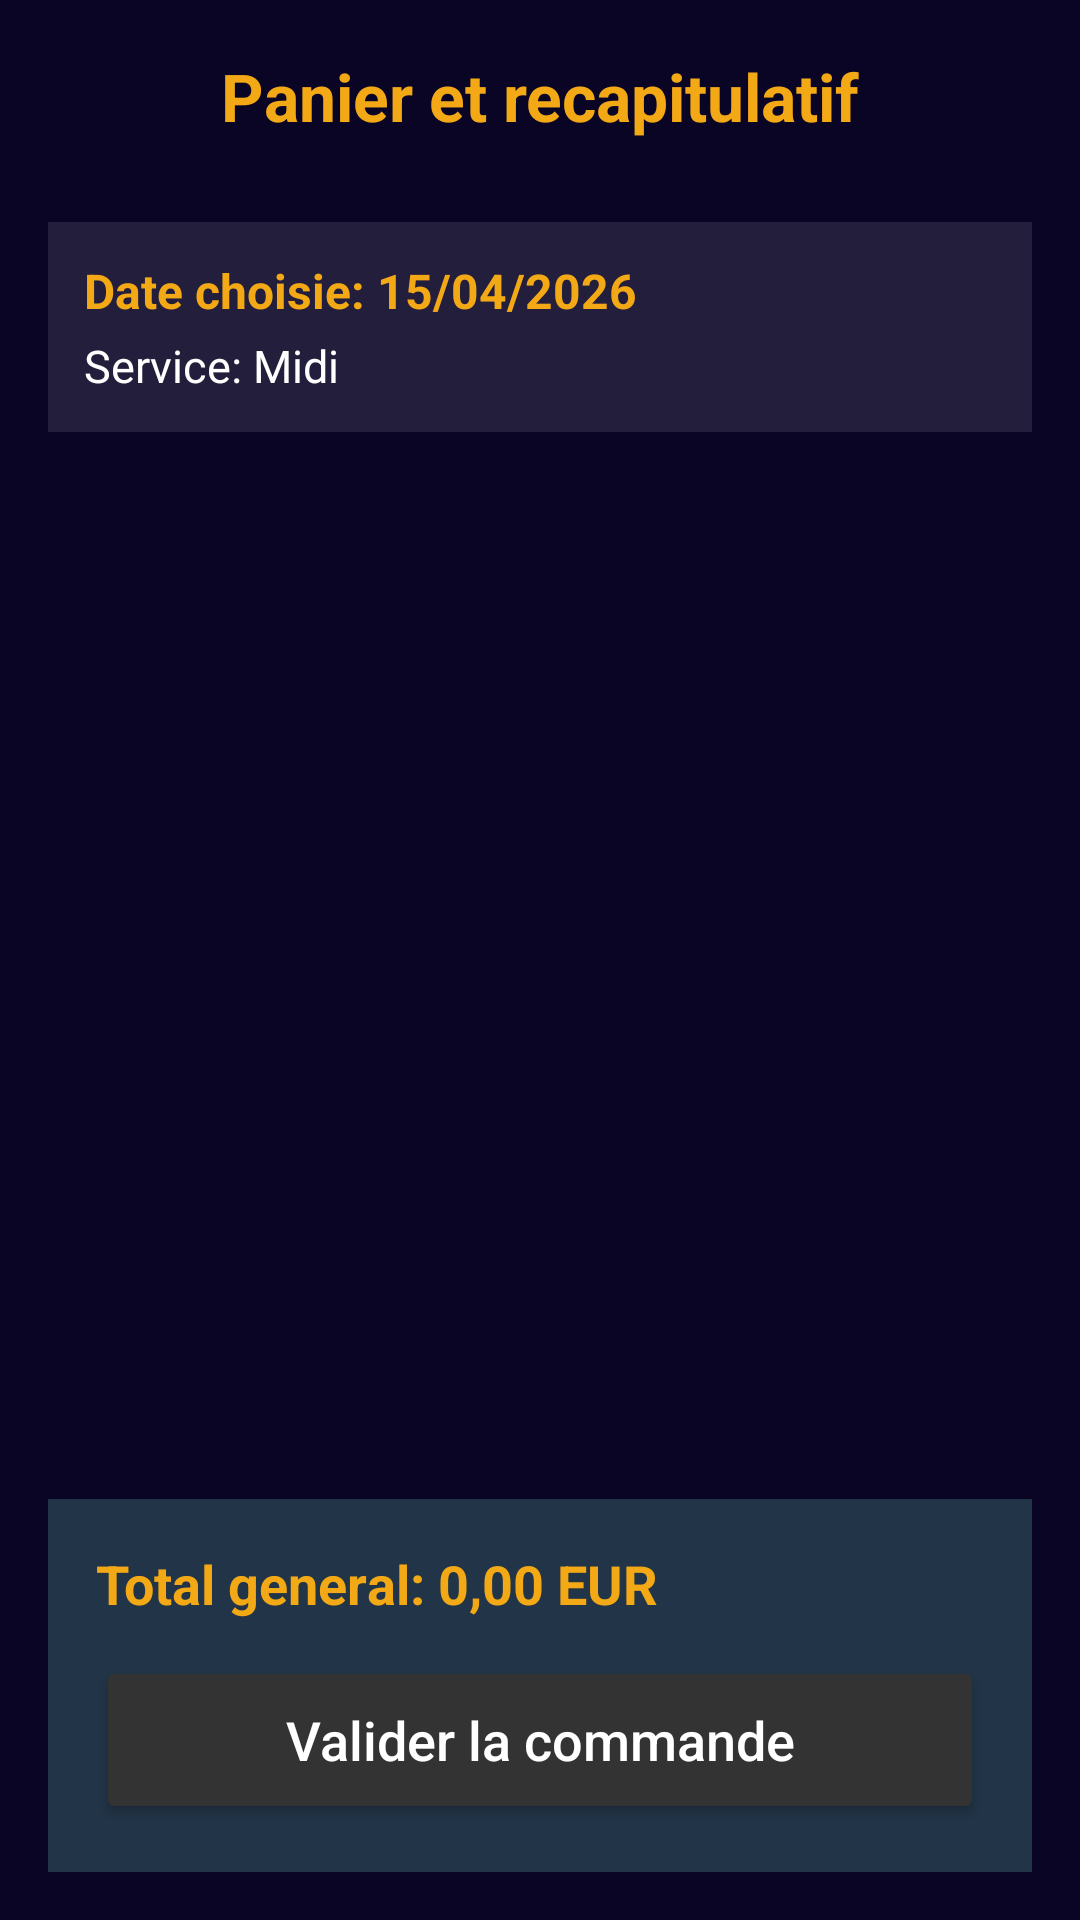

Reconstruct the res/layout file that produces this screen, plus the resources it refers to.
<!-- AndroidManifest.xml: application theme Theme.MyApplication -->
<!-- res/layout/meal_reservation_applicant_reservation_basket.xml -->
<?xml version="1.0" encoding="utf-8"?>
<androidx.constraintlayout.widget.ConstraintLayout xmlns:android="http://schemas.android.com/apk/res/android"
    xmlns:app="http://schemas.android.com/apk/res-auto"
    android:id="@+id/main"
    android:layout_width="match_parent"
    android:layout_height="match_parent"
    android:background="@color/prussian_blue">

    <androidx.appcompat.widget.Toolbar
        android:id="@+id/toolbarBasket"
        android:layout_width="match_parent"
        android:layout_height="?attr/actionBarSize"
        android:background="@color/prussian_blue"
        app:layout_constraintTop_toTopOf="parent" />

    <TextView
        android:id="@+id/textViewBasketTitle"
        android:layout_width="wrap_content"
        android:layout_height="wrap_content"
        android:text="Panier et recapitulatif"
        android:textColor="@color/amber_honey"
        android:textSize="22sp"
        android:textStyle="bold"
        app:layout_constraintBottom_toBottomOf="@+id/toolbarBasket"
        app:layout_constraintEnd_toEndOf="parent"
        app:layout_constraintStart_toStartOf="parent"
        app:layout_constraintTop_toTopOf="@+id/toolbarBasket" />

    <LinearLayout
        android:id="@+id/dateServiceSummary"
        android:layout_width="0dp"
        android:layout_height="wrap_content"
        android:layout_marginStart="16dp"
        android:layout_marginTop="10dp"
        android:layout_marginEnd="16dp"
        android:background="#1AFFFFFF"
        android:orientation="vertical"
        android:padding="12dp"
        app:layout_constraintEnd_toEndOf="parent"
        app:layout_constraintStart_toStartOf="parent"
        app:layout_constraintTop_toBottomOf="@+id/toolbarBasket">

        <TextView
            android:id="@+id/textViewSelectedDate"
            android:layout_width="match_parent"
            android:layout_height="wrap_content"
            android:text="Date choisie: 15/04/2026"
            android:textColor="@color/amber_honey"
            android:textSize="16sp"
            android:textStyle="bold" />

        <TextView
            android:id="@+id/textViewSelectedService"
            android:layout_width="match_parent"
            android:layout_height="wrap_content"
            android:layout_marginTop="4dp"
            android:text="Service: Midi"
            android:textColor="@color/white"
            android:textSize="15sp" />

    </LinearLayout>

    <LinearLayout
        android:id="@+id/footerValidation"
        android:layout_width="0dp"
        android:layout_height="wrap_content"
        android:layout_marginStart="16dp"
        android:layout_marginEnd="16dp"
        android:layout_marginBottom="16dp"
        android:background="#223447"
        android:orientation="vertical"
        android:padding="16dp"
        app:layout_constraintBottom_toBottomOf="parent"
        app:layout_constraintEnd_toEndOf="parent"
        app:layout_constraintStart_toStartOf="parent">

        <TextView
            android:id="@+id/textViewOrderTotal"
            android:layout_width="match_parent"
            android:layout_height="wrap_content"
            android:layout_marginBottom="12dp"
            android:text="Total general: 0,00 EUR"
            android:textColor="@color/amber_honey"
            android:textSize="18sp"
            android:textStyle="bold" />

        <Button
            android:id="@+id/btnValidateOrder"
            android:layout_width="match_parent"
            android:layout_height="56dp"
            android:backgroundTint="#333333"
            android:text="Valider la commande"
            android:textAllCaps="false"
            android:textColor="@color/white"
            android:textSize="18sp"
            app:cornerRadius="10dp" />

    </LinearLayout>

    <ScrollView
        android:id="@+id/scrollBasketItems"
        android:layout_width="0dp"
        android:layout_height="0dp"
        android:layout_marginStart="16dp"
        android:layout_marginTop="10dp"
        android:layout_marginEnd="16dp"
        android:layout_marginBottom="12dp"
        app:layout_constraintBottom_toTopOf="@+id/footerValidation"
        app:layout_constraintEnd_toEndOf="parent"
        app:layout_constraintStart_toStartOf="parent"
        app:layout_constraintTop_toBottomOf="@+id/dateServiceSummary">

        <LinearLayout
            android:layout_width="match_parent"
            android:layout_height="wrap_content"
            android:orientation="vertical">

            <TextView
                android:id="@+id/textViewEmptyBasket"
                android:layout_width="match_parent"
                android:layout_height="wrap_content"
                android:layout_marginTop="12dp"
                android:layout_marginBottom="12dp"
                android:gravity="center"
                android:text="Aucun produit selectionne"
                android:textColor="@color/white"
                android:textSize="16sp"
                android:visibility="gone" />

            <LinearLayout
                android:id="@+id/basketItemsContainer"
                android:layout_width="match_parent"
                android:layout_height="wrap_content"
                android:orientation="vertical" />

        </LinearLayout>

    </ScrollView>

</androidx.constraintlayout.widget.ConstraintLayout>
<!-- resources referenced by this layout -->
<resources>
  <color name="amber_honey">#F3A916</color>   //For key components
  <color name="prussian_blue">#0A0425</color> //For the background
  <color name="white">#FFFFFFFF</color>   //Standard White
  <style name="Theme.MyApplication" parent="Theme.Material3.DayNight.NoActionBar">
          
          
          <item name="android:windowBackground">@color/ice_blue</item>
  
      </style>
  <color name="ice_blue">#A5D6F7</color>
</resources>
